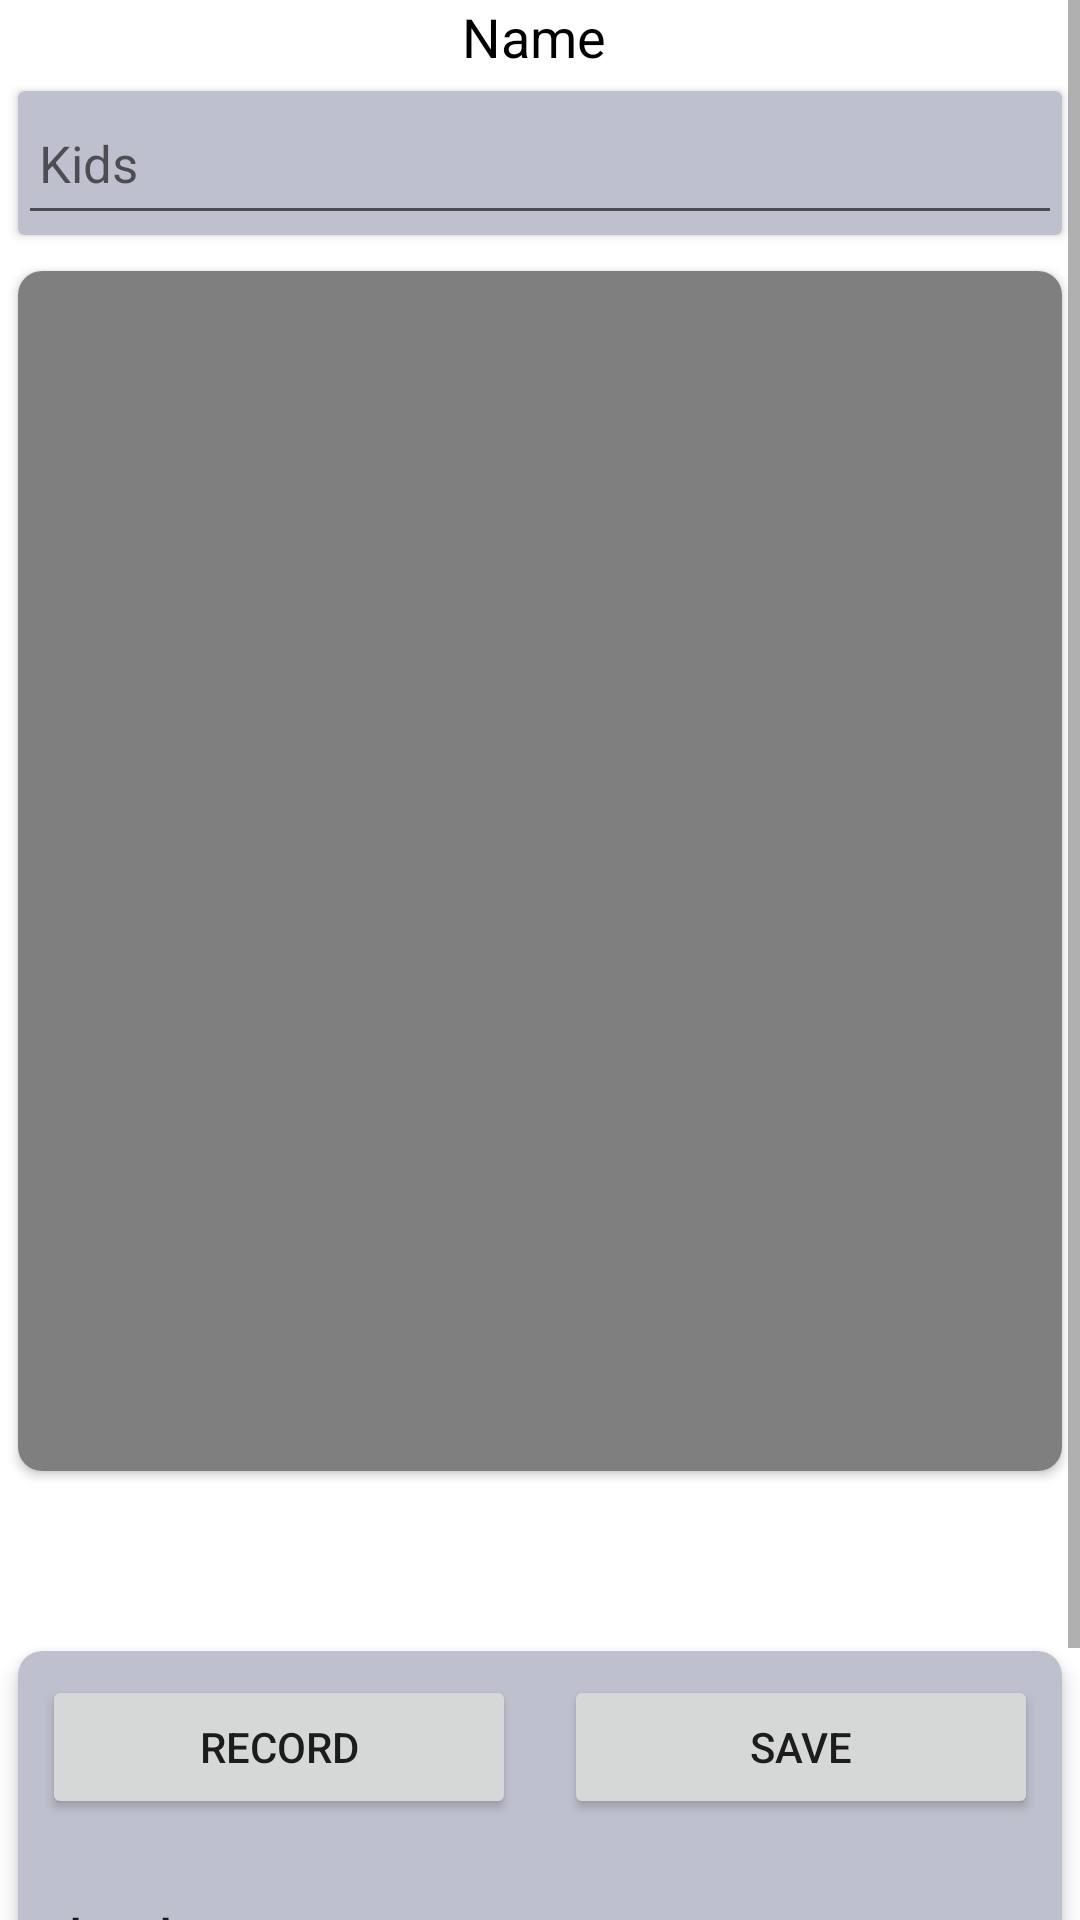

Layout XML and referenced resources for this Android screen:
<!-- AndroidManifest.xml: application theme Theme.OCRApplication -->
<!-- res/layout/activity_main.xml -->
<?xml version="1.0" encoding="utf-8"?>
<ScrollView xmlns:android="http://schemas.android.com/apk/res/android"
    xmlns:app="http://schemas.android.com/apk/res-auto"
    xmlns:tools="http://schemas.android.com/tools"
    android:layout_width="match_parent"
    android:layout_height="match_parent"
    tools:context=".MainActivity">

    <LinearLayout
        android:layout_width="match_parent"
        android:layout_height="match_parent"
        android:orientation="vertical">

        <TextView
            android:layout_width="match_parent"
            android:layout_height="wrap_content"
            android:gravity="center"
            android:text="Name "
            android:textColor="@color/black"
            android:textSize="18sp" />

        <androidx.cardview.widget.CardView
            android:layout_width="match_parent"
            android:layout_height="wrap_content"
            android:layout_margin="6dp"
            app:cardBackgroundColor="#BEC0CD"
            android:layout_marginHorizontal="20dp">

            <EditText
                android:id="@+id/name"
                android:layout_width="match_parent"
                android:layout_height="48dp"
                android:hint="Kids"
                android:padding="7dp"
                android:textSize="17sp" />
        </androidx.cardview.widget.CardView>


        <androidx.cardview.widget.CardView
            android:layout_width="wrap_content"
            android:layout_height="400dp"
            android:layout_gravity="center_horizontal"
            android:layout_margin="6dp"
            android:layout_marginHorizontal="10dp"
            app:cardCornerRadius="8dp">

            <VideoView
                android:id="@+id/video_view"
                android:layout_width="match_parent"
                android:layout_height="match_parent"
                android:visibility="visible" />

        </androidx.cardview.widget.CardView>
        <ProgressBar
            android:id="@+id/progress"
            android:layout_width="wrap_content"
            android:layout_gravity="center_horizontal"
            android:layout_height="wrap_content"
            android:backgroundTint="@color/purple_700"
            android:layout_centerInParent="true"
            android:visibility="invisible" />
        <androidx.cardview.widget.CardView
            android:layout_width="match_parent"
            android:layout_height="wrap_content"
            android:padding="3dp"
            android:layout_margin="6dp"
            app:cardElevation="4dp"
            app:cardBackgroundColor="#BEC0CD"
            app:cardCornerRadius="8dp">

            <LinearLayout
                android:layout_width="match_parent"
                android:layout_height="match_parent"
                android:orientation="vertical">

                <LinearLayout
                    android:layout_width="match_parent"
                    android:layout_height="wrap_content"
                    android:orientation="horizontal">

                    <Button
                        android:id="@+id/btn_record"
                        android:layout_width="0dp"
                        android:layout_height="wrap_content"
                        android:layout_margin="8dp"
                        android:layout_weight="1"
                        android:text="Record" />

                    <Button
                        android:id="@+id/btn_upload"
                        android:layout_width="0dp"
                        android:layout_height="wrap_content"
                        android:layout_margin="8dp"
                        android:layout_weight="1"
                        android:text="Save" />
                </LinearLayout>

                <EditText
                    android:id="@+id/input_text"
                    android:layout_width="match_parent"
                    android:layout_height="wrap_content"
                    android:layout_margin="14dp"
                    android:layout_marginHorizontal="20dp"
                    android:padding="2dp"
                    android:text="text"
                    android:textSize="22sp" />

                <LinearLayout
                    android:layout_width="match_parent"
                    android:layout_height="wrap_content"
                    android:orientation="horizontal">

                    <Button
                        android:id="@+id/btn_captureImage"
                        android:layout_width="0dp"
                        android:layout_height="wrap_content"
                        android:layout_margin="8dp"
                        android:layout_weight="1"
                        android:text="Cature Image" />

                    <Button
                        android:id="@+id/btn_search"
                        android:layout_width="0dp"
                        android:layout_height="wrap_content"
                        android:layout_margin="8dp"
                        android:layout_weight="1"
                        android:text="Search" />

                </LinearLayout>
            </LinearLayout>
        </androidx.cardview.widget.CardView>
    </LinearLayout>
</ScrollView>
<!-- resources referenced by this layout -->
<resources>
  <style name="Theme.OCRApplication" parent="Theme.MaterialComponents.DayNight.DarkActionBar">
          
          <item name="colorPrimary">@color/purple_500</item>
          <item name="colorPrimaryVariant">@color/purple_700</item>
          <item name="colorOnPrimary">@color/white</item>
          
          <item name="colorSecondary">@color/teal_200</item>
          <item name="colorSecondaryVariant">@color/teal_700</item>
          <item name="colorOnSecondary">@color/black</item>
          
          <item name="android:statusBarColor" tools:targetApi="l">?attr/colorPrimaryVariant</item>
          
      </style>
  <!-- not gathered from this repository: default colours our renderer supplied (Android Studio template values) -->
  <color name="purple_500">#FF6200EE</color>
  <color name="purple_700">#FF3700B3</color>
  <color name="teal_200">#FF03DAC5</color>
  <color name="teal_700">#FF018786</color>
  <color name="black">#FF000000</color>
  <color name="white">#FFFFFFFF</color>
</resources>
